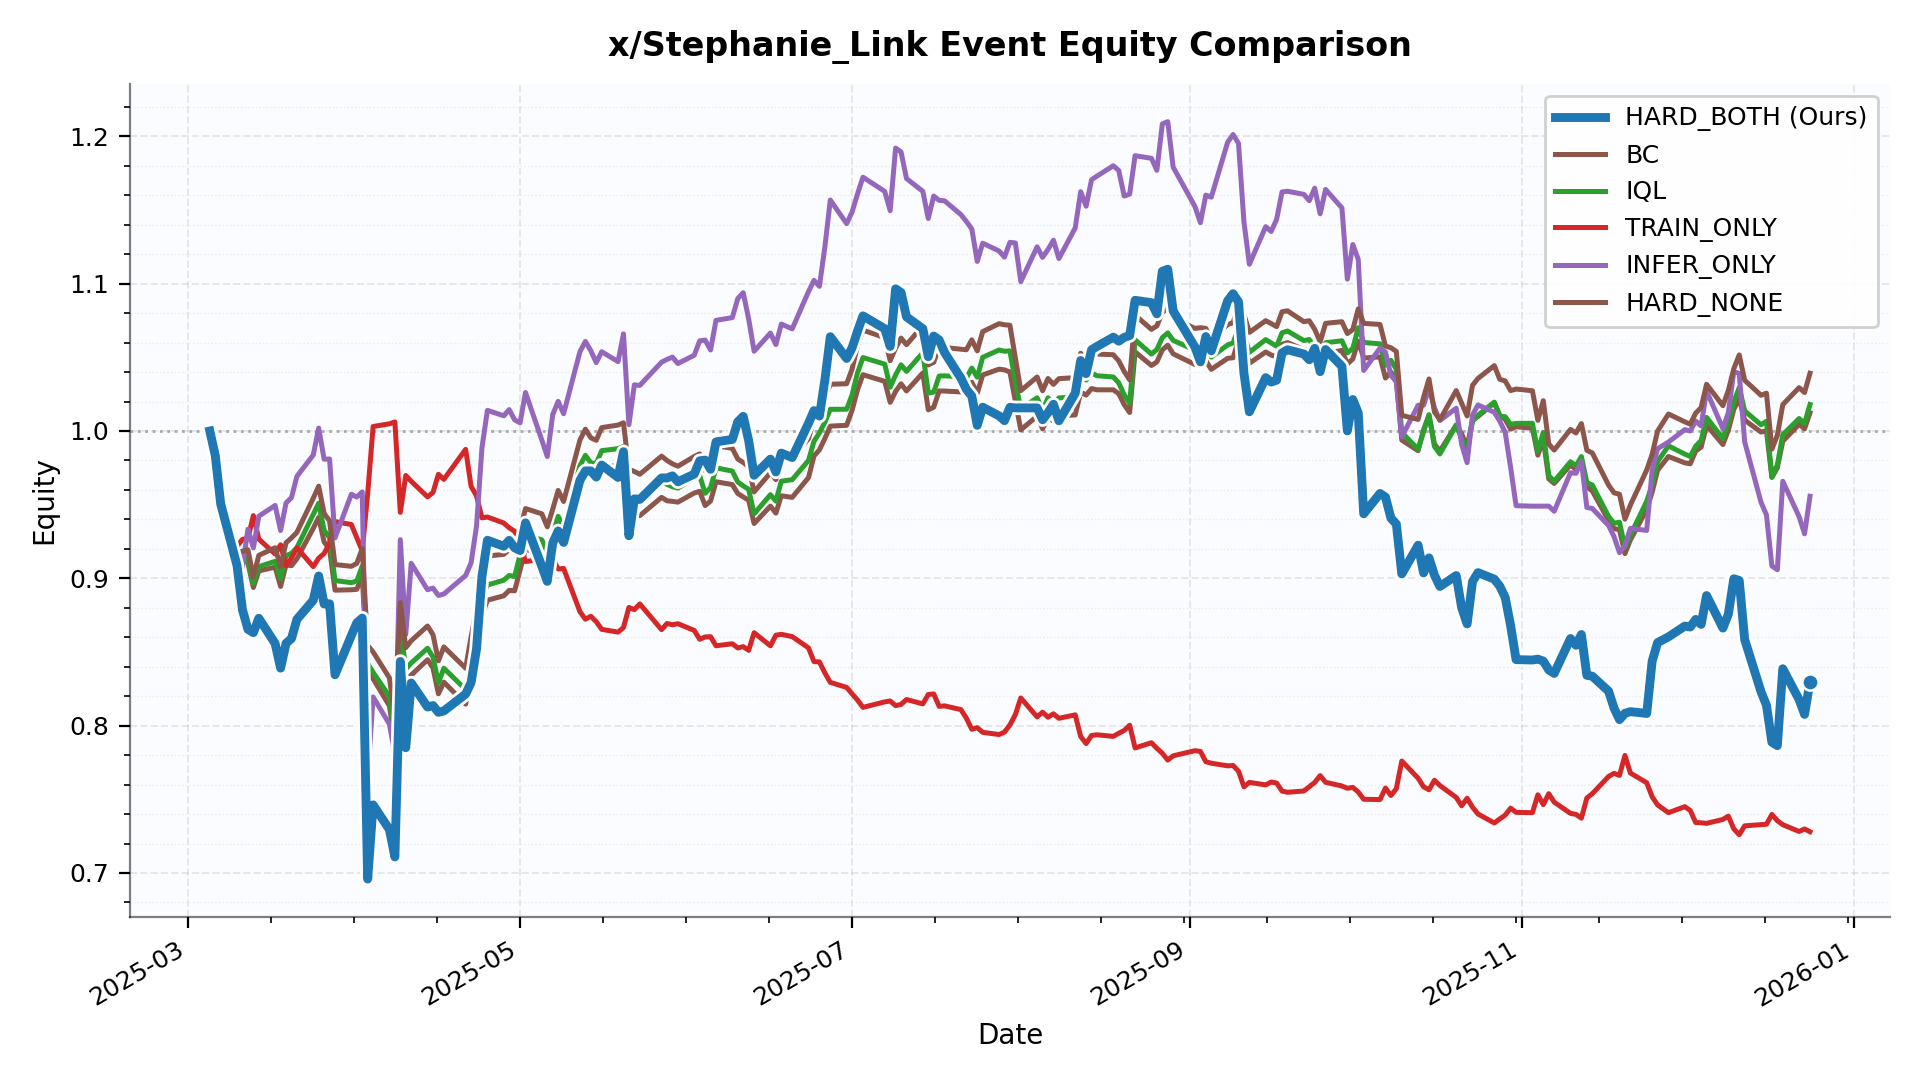

The file beside this chart, header and first rows:
date, HARD_BOTH, BC, IQL, TRAIN_ONLY, INFER_ONLY, HARD_NONE
2025-03-05 00:00:00, 1.0, 1.0, 1.0, 1.0, 1.0, 1.0
2025-03-06 00:00:00, 0.9834, 0.9834, 0.9834, 0.9834, 0.9834, 0.9834
2025-03-07 00:00:00, 0.9505, 0.9505, 0.9505, 0.9505, 0.9505, 0.9505
2025-03-10 00:00:00, 0.9086, 0.9173, 0.9171, 0.9219, 0.9086, 0.9171
2025-03-11 00:00:00, 0.8786, 0.9149, 0.9158, 0.9264, 0.9075, 0.9185
2025-03-12 00:00:00, 0.8654, 0.9103, 0.9124, 0.9271, 0.9333, 0.9194
2025-03-13 00:00:00, 0.8631, 0.8938, 0.8962, 0.9426, 0.9206, 0.9009
2025-03-14 00:00:00, 0.8729, 0.905, 0.9079, 0.9266, 0.9422, 0.9156
2025-03-17 00:00:00, 0.8558, 0.9076, 0.9115, 0.9165, 0.9495, 0.9208
2025-03-18 00:00:00, 0.839, 0.8945, 0.8998, 0.9228, 0.9325, 0.9078
2025-03-19 00:00:00, 0.8559, 0.9092, 0.9153, 0.9086, 0.9511, 0.9242
2025-03-20 00:00:00, 0.8591, 0.9085, 0.917, 0.9137, 0.9548, 0.9274
2025-03-21 00:00:00, 0.8721, 0.9133, 0.9208, 0.9208, 0.9692, 0.9312
2025-03-24 00:00:00, 0.8851, 0.9339, 0.9433, 0.908, 0.9837, 0.9543
2025-03-25 00:00:00, 0.9016, 0.9413, 0.951, 0.9137, 1.002, 0.9626
2025-03-26 00:00:00, 0.8826, 0.9247, 0.9327, 0.9169, 0.9809, 0.944
2025-03-27 00:00:00, 0.8827, 0.9198, 0.9275, 0.9239, 0.981, 0.939
2025-03-28 00:00:00, 0.8345, 0.892, 0.8985, 0.9385, 0.9275, 0.9093
2025-03-31 00:00:00, 0.8612, 0.8922, 0.897, 0.9365, 0.957, 0.9082
2025-04-01 00:00:00, 0.8698, 0.8925, 0.8982, 0.9276, 0.9552, 0.9101
2025-04-02 00:00:00, 0.873, 0.9014, 0.9083, 0.9187, 0.9587, 0.9202
2025-04-03 00:00:00, 0.6959, 0.8359, 0.8421, 0.9573, 0.7642, 0.8545
2025-04-04 00:00:00, 0.7462, 0.8318, 0.8362, 1.003, 0.8195, 0.85
2025-04-07 00:00:00, 0.7295, 0.8134, 0.8198, 1.005, 0.801, 0.8324
2025-04-08 00:00:00, 0.7109, 0.7876, 0.793, 1.006, 0.7806, 0.8052
2025-04-09 00:00:00, 0.8436, 0.8595, 0.8675, 0.9447, 0.9262, 0.8835
2025-04-10 00:00:00, 0.785, 0.8312, 0.8384, 0.9698, 0.862, 0.8529
2025-04-11 00:00:00, 0.829, 0.8343, 0.8426, 0.9659, 0.9102, 0.8576
2025-04-14 00:00:00, 0.8126, 0.8447, 0.8525, 0.9553, 0.8923, 0.8676
2025-04-15 00:00:00, 0.8137, 0.8392, 0.8466, 0.9583, 0.8934, 0.8617
2025-04-16 00:00:00, 0.8091, 0.8217, 0.8291, 0.9706, 0.8884, 0.844
2025-04-17 00:00:00, 0.81, 0.8295, 0.839, 0.9672, 0.8894, 0.8534
2025-04-21 00:00:00, 0.8215, 0.8146, 0.8245, 0.9875, 0.902, 0.839
2025-04-22 00:00:00, 0.8292, 0.8356, 0.8456, 0.9625, 0.9105, 0.8603
2025-04-23 00:00:00, 0.852, 0.8538, 0.8647, 0.956, 0.9355, 0.8791
2025-04-24 00:00:00, 0.9012, 0.8751, 0.8873, 0.941, 0.9887, 0.9022
2025-04-25 00:00:00, 0.9259, 0.8851, 0.8954, 0.9416, 1.014, 0.9151
2025-04-28 00:00:00, 0.9218, 0.8881, 0.8987, 0.9376, 1.01, 0.9163
2025-04-29 00:00:00, 0.9258, 0.8918, 0.9019, 0.9343, 1.015, 0.9196
2025-04-30 00:00:00, 0.9207, 0.8915, 0.9012, 0.9319, 1.008, 0.9187
2025-05-01 00:00:00, 0.9189, 0.9057, 0.9159, 0.9231, 1.006, 0.9333
2025-05-02 00:00:00, 0.9376, 0.9198, 0.9296, 0.9114, 1.026, 0.9474
2025-05-05 00:00:00, 0.9081, 0.9165, 0.9261, 0.9128, 0.9938, 0.9438
2025-05-06 00:00:00, 0.8979, 0.9079, 0.9177, 0.9154, 0.9827, 0.935
2025-05-07 00:00:00, 0.9239, 0.9201, 0.9294, 0.9134, 1.011, 0.9469
2025-05-08 00:00:00, 0.9322, 0.9326, 0.9421, 0.9064, 1.02, 0.9597
2025-05-09 00:00:00, 0.9244, 0.9257, 0.9348, 0.9067, 1.012, 0.9522
2025-05-12 00:00:00, 0.9665, 0.9664, 0.9764, 0.8774, 1.054, 0.9938
2025-05-13 00:00:00, 0.9729, 0.9734, 0.9835, 0.8723, 1.061, 1.001
2025-05-14 00:00:00, 0.9729, 0.9684, 0.9784, 0.8742, 1.055, 0.9954
2025-05-15 00:00:00, 0.9687, 0.9666, 0.9779, 0.8706, 1.046, 0.9937
2025-05-16 00:00:00, 0.9769, 0.975, 0.9866, 0.8654, 1.054, 1.002
2025-05-19 00:00:00, 0.9685, 0.9767, 0.988, 0.8635, 1.047, 1.004
2025-05-20 00:00:00, 0.9859, 0.9783, 0.9896, 0.8666, 1.066, 1.006
2025-05-21 00:00:00, 0.9289, 0.9478, 0.9588, 0.8803, 1.004, 0.974
2025-05-22 00:00:00, 0.9539, 0.9446, 0.9563, 0.8787, 1.031, 0.9725
2025-05-23 00:00:00, 0.9536, 0.9425, 0.9547, 0.8826, 1.031, 0.9706
2025-05-27 00:00:00, 0.9682, 0.955, 0.9663, 0.8652, 1.047, 0.9829
2025-05-28 00:00:00, 0.9682, 0.9526, 0.9637, 0.8694, 1.049, 0.98
2025-05-29 00:00:00, 0.9696, 0.9523, 0.9622, 0.8685, 1.05, 0.9777
... 145 more rows
